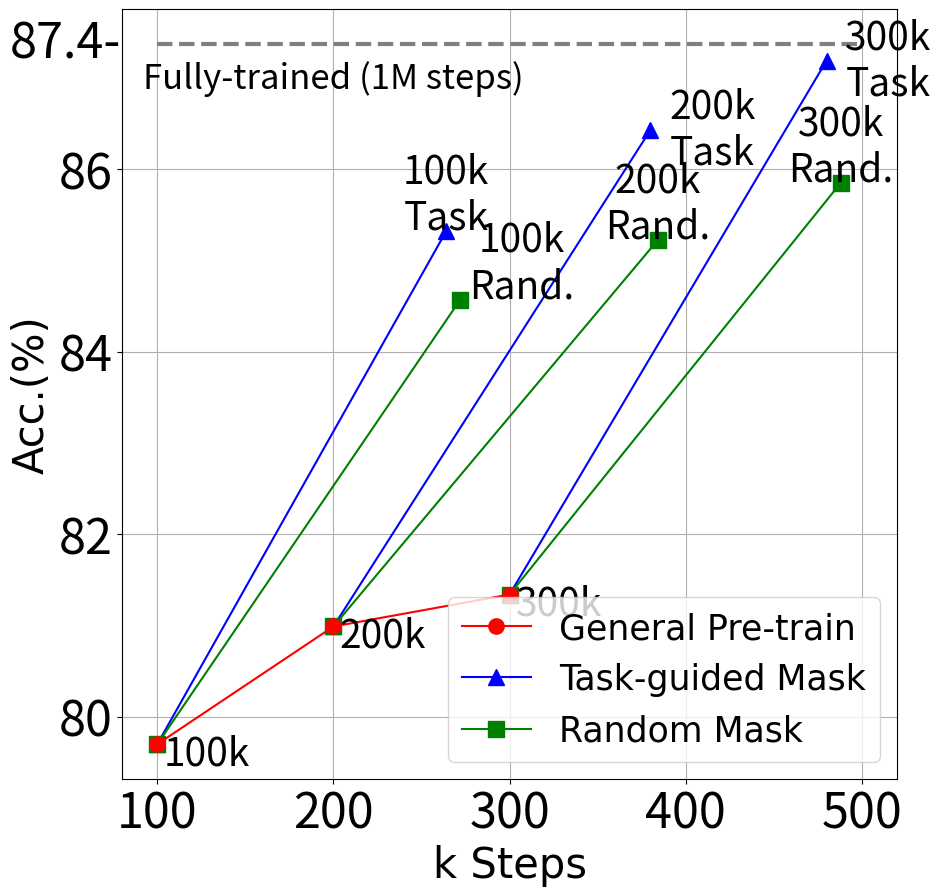

This chart was generated by the following Python code: (Note: this script raises an exception after producing the figure.)
import numpy as np
import matplotlib.pyplot as plt


font1 = {'family': 'Times New Roman',
         'weight': 'normal',
         'size': 25,
         }

font2 = {'family': 'Times New Roman',
         'weight': 'normal',
         'size': 30,
         }

fig = plt.figure(figsize=(10, 10))
sub = fig.add_subplot(111)

shiftY = 0.4
shiftX = 35
ms = 11

fontsize1 = 28
fontsize2 = 35

model_steps_30 = [300, 480]
model_score_30 = [81.34, 87.19]
l2, = sub.plot(model_steps_30, model_score_30, 'b^-', ms=ms)
sub.text(model_steps_30[-1] + shiftX, model_score_30[-1], "300k\nTask", ha='center', va='center', fontsize=fontsize1)

rand_steps_30 = [300, 488]
rand_score_30 = [81.34, 85.85]
l3, = sub.plot(rand_steps_30, rand_score_30, 'gs-', ms=ms)
sub.text(rand_steps_30[-1], rand_score_30[-1] + shiftY, "300k\nRand.", ha='center', va='center', fontsize=fontsize1)

model_steps_20 = [200, 380]
model_score_20 = [80.99, 86.43]
sub.plot(model_steps_20, model_score_20, 'b^-', ms=ms)
sub.text(model_steps_20[-1] + shiftX, model_score_20[-1], "200k\nTask", ha='center', va='center', fontsize=fontsize1)

rand_steps_20 = [200, 384]
rand_score_20 = [80.99, 85.22]
sub.plot(rand_steps_20, rand_score_20, 'gs-', ms=ms)
sub.text(rand_steps_20[-1], rand_score_20[-1] + shiftY, "200k\nRand.", ha='center', va='center', fontsize=fontsize1)

model_steps_10 = [100, 264]
model_score_10 = [79.7, 85.32]
sub.plot(model_steps_10, model_score_10, 'b^-', ms=ms)
sub.text(model_steps_10[-1], model_score_10[-1] + shiftY, "100k\nTask", ha='center', va='center', fontsize=fontsize1)

rand_steps_10 = [100, 272]
rand_score_10 = [79.7, 84.57]
sub.plot(rand_steps_10, rand_score_10, 'gs-', ms=ms)
sub.text(rand_steps_10[-1] + shiftX, rand_score_10[-1] + shiftY, "100k\nRand.", ha='center', va='center', fontsize=fontsize1)

main_steps = [100, 200, 300]
main_score = [79.7, 80.99, 81.34]
l1, = sub.plot(main_steps, main_score, 'ro-', ms=ms)

for step, score in zip(main_steps, main_score):
    sub.text(step + shiftX / 5 * 4, score - shiftY / 4, str(step) + "k", ha='center', va='center', fontsize=fontsize1)
sub.hlines(87.37, 100, 500, colors="gray", linestyles="dashed", linewidth=3)
sub.text(200, 87, "Fully-trained (1M steps)", ha='center', va='center', fontsize=25)
sub.text(48, 87.37, "87.4-", ha='center', va='center', fontsize=fontsize2)

plt.grid()
plt.tick_params(labelsize=fontsize2)

plt.xlabel("k Steps", font2)
plt.ylabel("Acc.(%)", font2)

plt.legend(handles=[l1, l2, l3], labels=['General Pre-train', 'Task-guided Mask', 'Random Mask'], loc='lower right', prop=font1)
plt.savefig("images/mr_amazon.pdf", foramt="pdf")
